Run: headless pygame with SDL's dummy video driver; simulated clock (each Clock.tick advances the game by its frame time, no real sleeping); random seed 0; keys injected as events and as key.get_pressed() state; no mouse input.
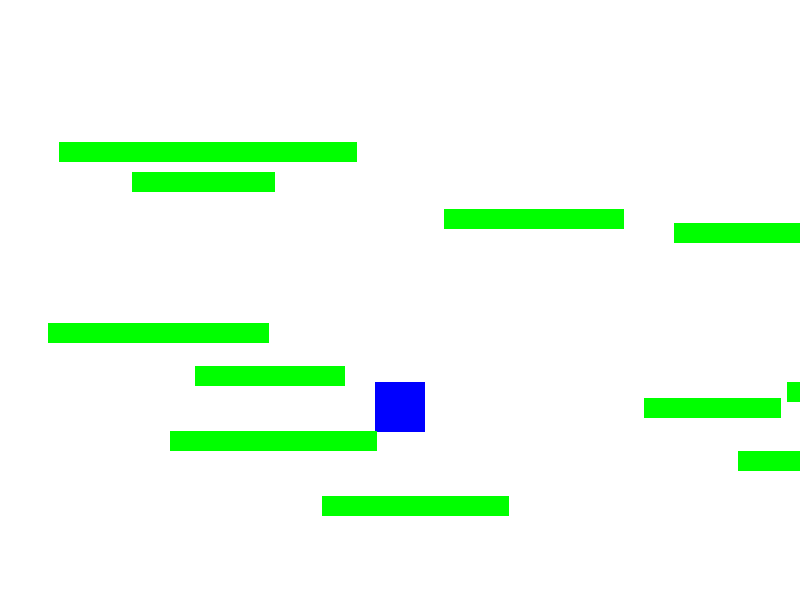
Frame 1 of 2 · flips 1–60 · no input
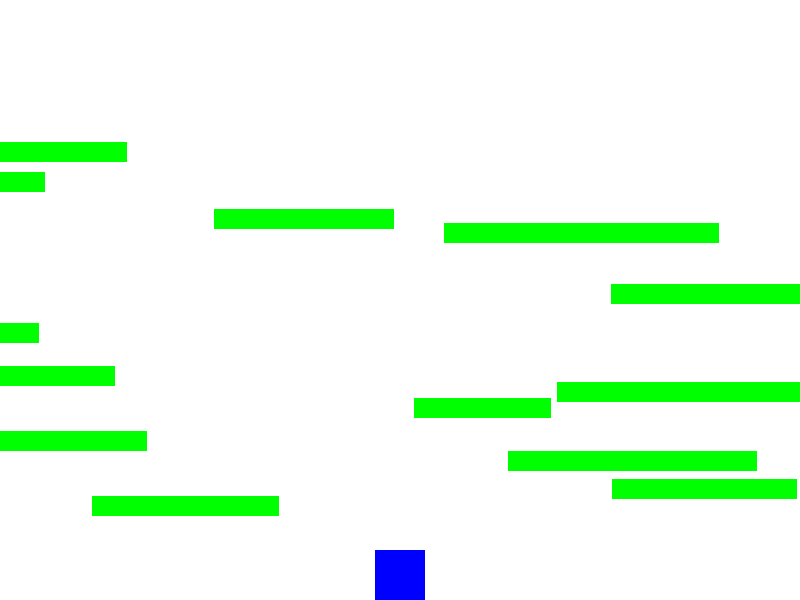
Frame 2 of 2 · flips 61–180 · tapped SPACE, RETURN · held RIGHT (→), D (game ended)

The pygame program that drew these frames:

import pygame
import random

# Инициализация Pygame
pygame.init()

# Константы
WIDTH, HEIGHT = 800, 600
FPS = 60
GRAVITY = 0.5

# Цвета
WHITE = (255, 255, 255)
BLUE = (0, 0, 255)
GREEN = (0, 255, 0)

# Создание окна
screen = pygame.display.set_mode((WIDTH, HEIGHT))
pygame.display.set_caption("Платформер с подвижной камерой")

# Класс игрока
class Player(pygame.sprite.Sprite):
    def __init__(self):
        super().__init__()
        self.image = pygame.Surface((50, 50))
        self.image.fill(BLUE)
        self.rect = self.image.get_rect()
        self.rect.center = (WIDTH // 2, HEIGHT // 2)
        self.velocity_y = 0
        self.on_ground = False

    def update(self):
        self.velocity_y += GRAVITY
        self.rect.y += self.velocity_y

        # Проверка на столкновение с землей
        if self.rect.bottom >= HEIGHT:
            self.rect.bottom = HEIGHT
            self.on_ground = True
            self.velocity_y = 0
        else:
            self.on_ground = False

    def jump(self):
        if self.on_ground:
            self.velocity_y = -15

# Класс платформы
class Platform(pygame.sprite.Sprite):
    def __init__(self, x, y, width, height):
        super().__init__()
        self.image = pygame.Surface((width, height))
        self.image.fill(GREEN)
        self.rect = self.image.get_rect(topleft=(x, y))

# Создание группы спрайтов
all_sprites = pygame.sprite.Group()
platforms = pygame.sprite.Group()

# Создание игрока
player = Player()
all_sprites.add(player)

# Создание платформ
for i in range(1300):
    width = random.randint(100, 300)
    height = 20
    x = random.randint(0, 100000 - width)
    y = random.randint(100, 500)
    platform = Platform(x, y, width, height)
    all_sprites.add(platform)
    platforms.add(platform)

# Основной игровой цикл
running = True
clock = pygame.time.Clock()

# Параметры камеры
camera_x, camera_y = 0, 0
camera_speed = 5

while running:
    for event in pygame.event.get():
        if event.type == pygame.QUIT:
            running = False
        if event.type == pygame.KEYDOWN:
            if event.key == pygame.K_SPACE:
                player.jump()
    if player.rect.y == 550:
         running = False   

    # Управление движением
    keys = pygame.key.get_pressed()
    if keys[pygame.K_LEFT]:
        player.rect.x -= 5
    if keys[pygame.K_RIGHT]:
        player.rect.x += 5
    if keys[pygame.K_SPACE]:
        player.rect.y -= 15

    # Проверка столкновений с платформами
    player.on_ground = False
    for platform in platforms:
        if player.rect.colliderect(platform.rect) and player.velocity_y >= 0:
            player.rect.bottom = platform.rect.top
            player.on_ground = True
            player.velocity_y = 0

    # Обновление спрайтов
    all_sprites.update()

    # Камера следует за игроком
    camera_x = player.rect.centerx - WIDTH // 2
    camera_y = player.rect.centery - HEIGHT // 2

    # Ограничиваем камеру по границам
    camera_x = max(0, min(camera_x, 10000000000000 - WIDTH))
    camera_y = max(0, min(camera_y, 600 - HEIGHT))

    # Отрисовка
    screen.fill(WHITE)

    # Сдвигаем все спрайты в соответствии с позицией камеры
    for sprite in all_sprites:
        screen.blit(sprite.image, (sprite.rect.x - camera_x, sprite.rect.y - camera_y))

    pygame.display.flip()

    # Ограничение FPS
    clock.tick(FPS)

pygame.quit()
